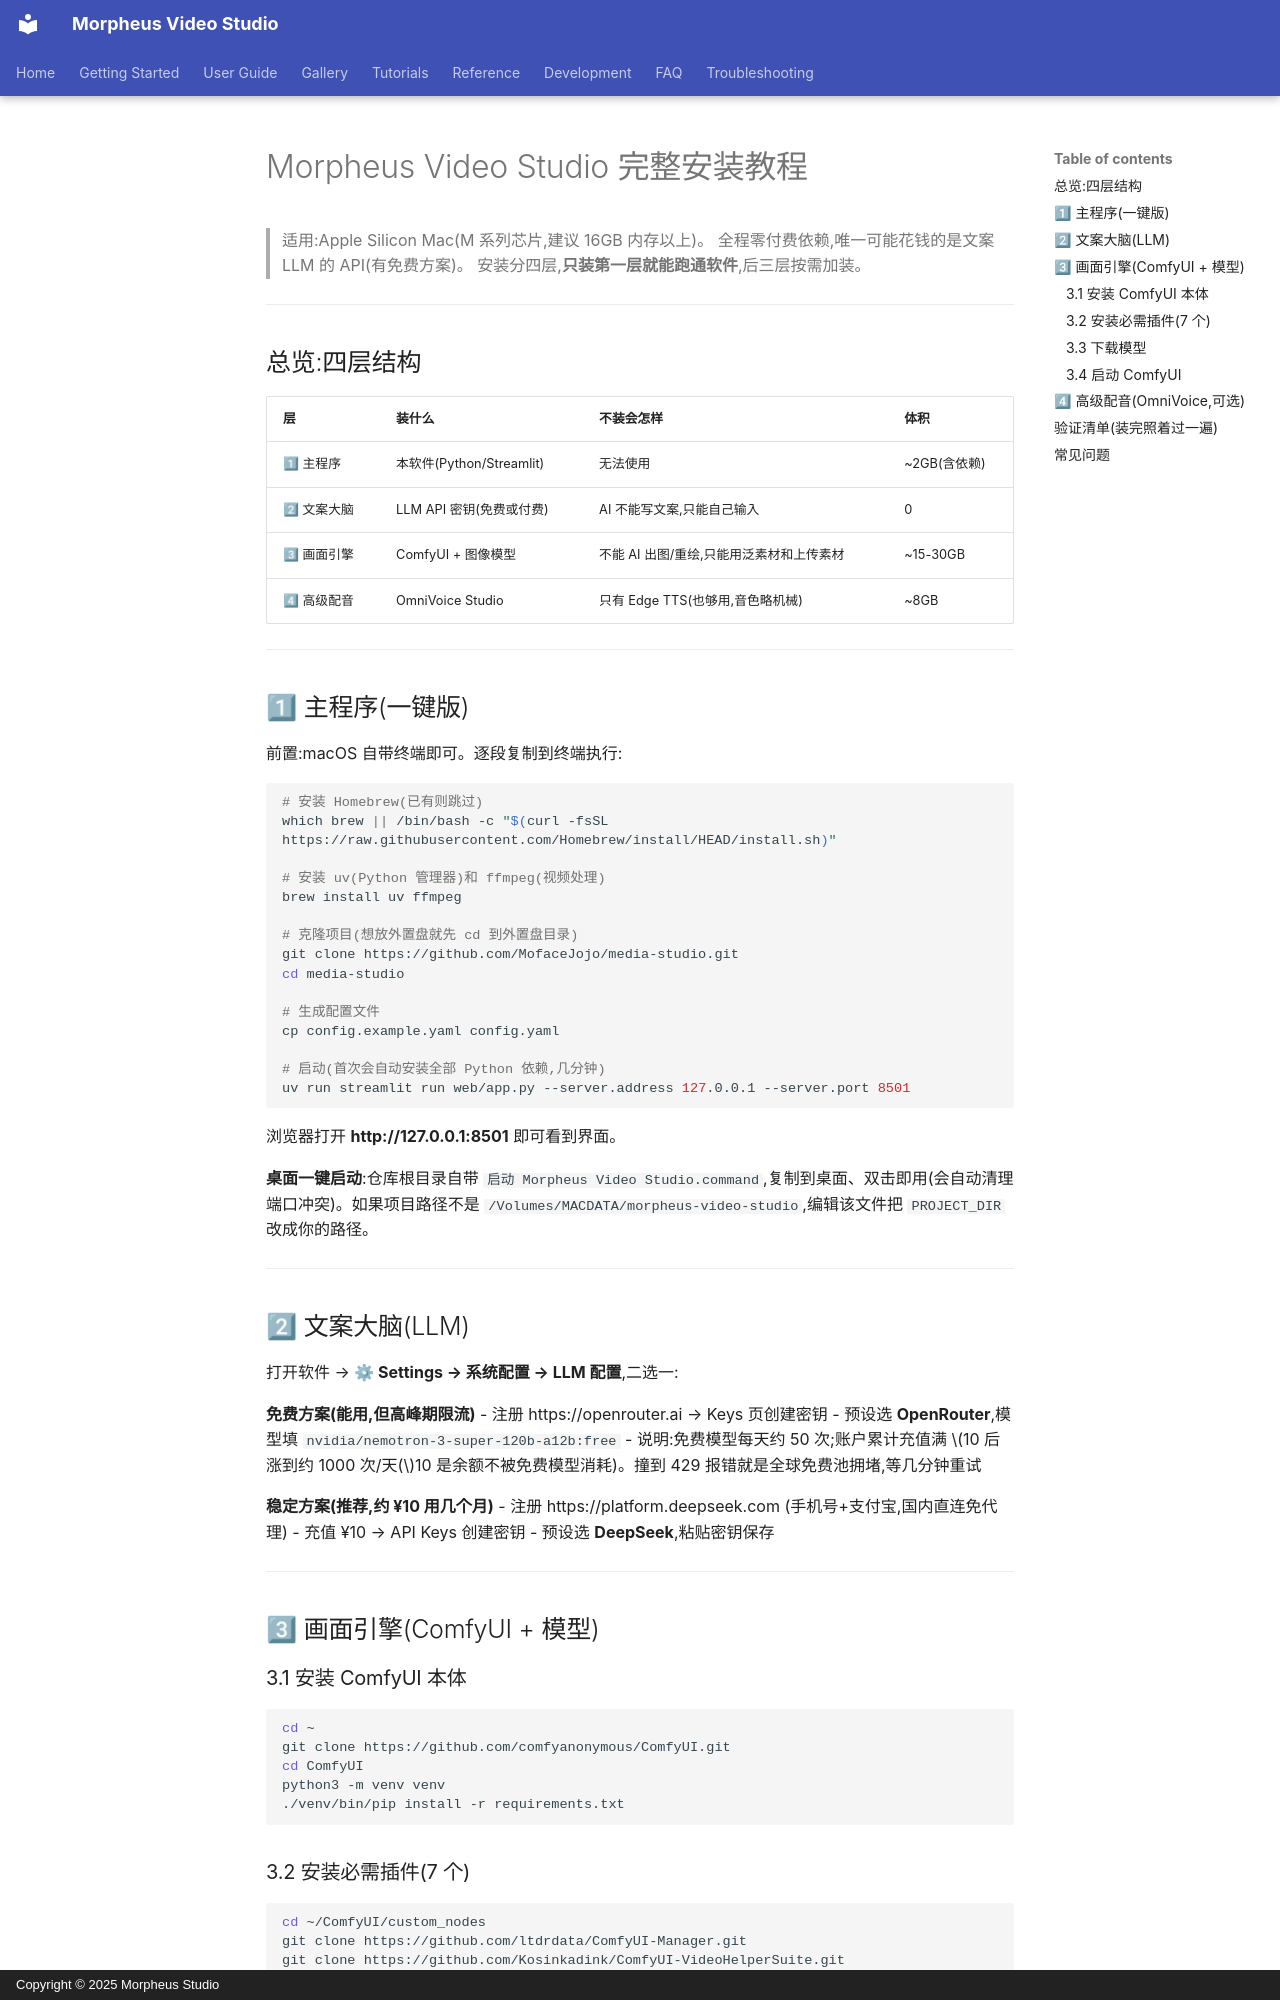

repository: MofaceJojo/media-studio · page: INSTALL/index.html · generator: mkdocs · copyright: Copyright © 2025 Morpheus Studio

# Morpheus Video Studio 完整安装教程

> 适用:Apple Silicon Mac(M 系列芯片,建议 16GB 内存以上)。
> 全程零付费依赖,唯一可能花钱的是文案 LLM 的 API(有免费方案)。
> 安装分四层,**只装第一层就能跑通软件**,后三层按需加装。

---

## 总览:四层结构

| 层 | 装什么 | 不装会怎样 | 体积 |
|---|---|---|---|
| 1⃣ 主程序 | 本软件(Python/Streamlit) | 无法使用 | ~2GB(含依赖) |
| 2⃣ 文案大脑 | LLM API 密钥(免费或付费) | AI 不能写文案,只能自己输入 | 0 |
| 3⃣ 画面引擎 | ComfyUI + 图像模型 | 不能 AI 出图/重绘,只能用泛素材和上传素材 | ~15-30GB |
| 4⃣ 高级配音 | OmniVoice Studio | 只有 Edge TTS(也够用,音色略机械) | ~8GB |

---

## 1⃣ 主程序(一键版)

前置:macOS 自带终端即可。逐段复制到终端执行:

```bash
# 安装 Homebrew(已有则跳过)
which brew || /bin/bash -c "$(curl -fsSL https://raw.githubusercontent.com/Homebrew/install/HEAD/install.sh)"

# 安装 uv(Python 管理器)和 ffmpeg(视频处理)
brew install uv ffmpeg

# 克隆项目(想放外置盘就先 cd 到外置盘目录)
git clone https://github.com/MofaceJojo/media-studio.git
cd media-studio

# 生成配置文件
cp config.example.yaml config.yaml

# 启动(首次会自动安装全部 Python 依赖,几分钟)
uv run streamlit run web/app.py --server.address 127.0.0.1 --server.port 8501
```

浏览器打开 **http://127.0.0.1:8501** 即可看到界面。

**桌面一键启动**:仓库根目录自带 `启动 Morpheus Video Studio.command`,复制到桌面、双击即用(会自动清理端口冲突)。如果项目路径不是 `/Volumes/MACDATA/morpheus-video-studio`,编辑该文件把 `PROJECT_DIR` 改成你的路径。

---

## 2⃣ 文案大脑(LLM)

打开软件 → **⚙ Settings → 系统配置 → LLM 配置**,二选一:

**免费方案(能用,但高峰期限流)**
- 注册 https://openrouter.ai → Keys 页创建密钥
- 预设选 **OpenRouter**,模型填 `nvidia/nemotron-3-super-120b-a12b:free`
- 说明:免费模型每天约 50 次;账户累计充值满 $10 后涨到约 1000 次/天($10 是余额不被免费模型消耗)。撞到 429 报错就是全球免费池拥堵,等几分钟重试

**稳定方案(推荐,约 ¥10 用几个月)**
- 注册 https://platform.deepseek.com (手机号+支付宝,国内直连免代理)
- 充值 ¥10 → API Keys 创建密钥
- 预设选 **DeepSeek**,粘贴密钥保存

---

## 3⃣ 画面引擎(ComfyUI + 模型)

### 3.1 安装 ComfyUI 本体

```bash
cd ~
git clone https://github.com/comfyanonymous/ComfyUI.git
cd ComfyUI
python3 -m venv venv
./venv/bin/pip install -r requirements.txt
```
